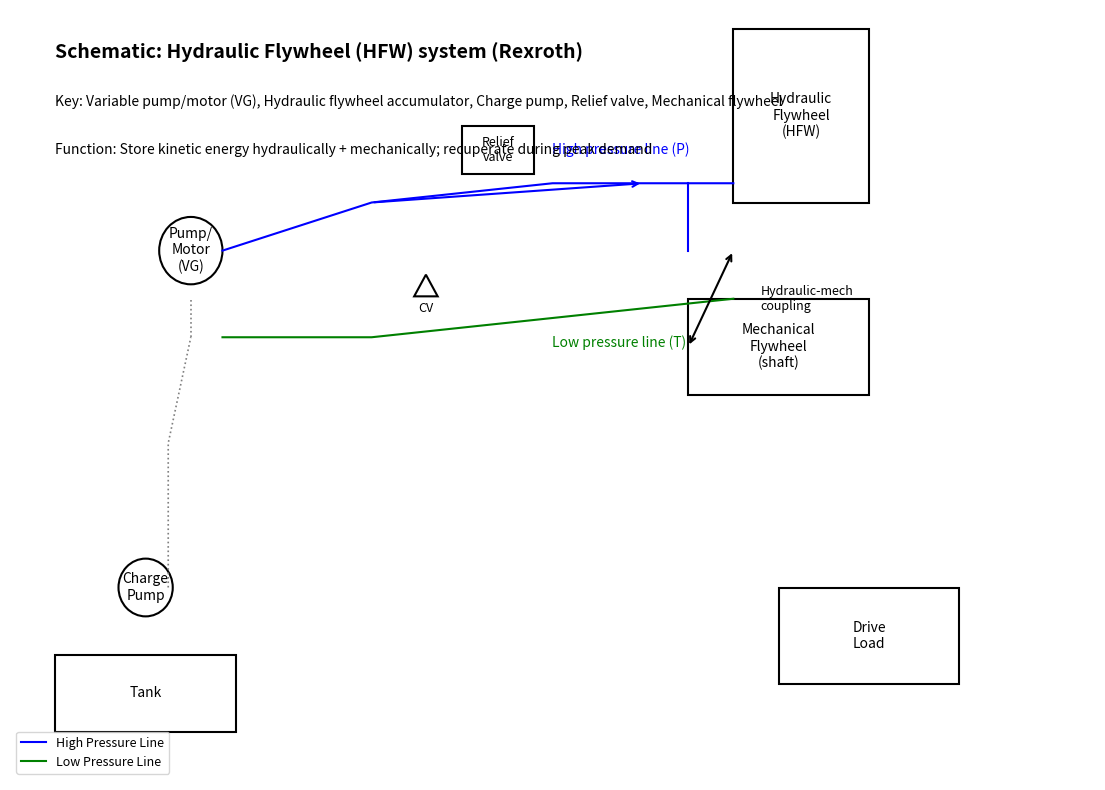

Reproduce this figure in Python.
# Create a clear hydraulic schematic diagram (visual) representing a Rexroth "Hydraulic Flywheel (HFW)" system
# The diagram will be visible to the user.
import matplotlib.pyplot as plt
import matplotlib.patches as patches

fig, ax = plt.subplots(figsize=(14,10))  # Increased size for better spacing
ax.set_xlim(0,12); ax.set_ylim(0,8)
ax.axis('off')

# Draw pump/motor (variable displacement unit) - center-left
ax.add_patch(patches.Circle((2.0,5.5),0.35, fill=False, linewidth=1.5))
ax.text(2.0,5.5,"Pump/\nMotor\n(VG)", ha='center', va='center', fontsize=10)

# Flywheel accumulator (hydraulic flywheel) - right top
ax.add_patch(patches.Rectangle((8.0,6.0),1.5,1.8, fill=False, linewidth=1.5))
ax.text(8.75,6.9,"Hydraulic\nFlywheel\n(HFW)", ha='center', va='center', fontsize=10)

# Mechanical flywheel box (mechanical coupling)
ax.add_patch(patches.Rectangle((7.5,4.0),2.0,1.0, fill=False, linewidth=1.5))
ax.text(8.5,4.5,"Mechanical\nFlywheel\n(shaft)", ha='center', va='center', fontsize=10)

# Charge pump and tank bottom-left
ax.add_patch(patches.Circle((1.5,2.0),0.3, fill=False, linewidth=1.5))
ax.text(1.5,2.0,"Charge\nPump", ha='center', va='center', fontsize=10)
ax.add_patch(patches.Rectangle((0.5,0.5),2.0,0.8, fill=False, linewidth=1.5))
ax.text(1.5,0.9,"Tank", ha='center', va='center', fontsize=10)

# Motor/load box bottom-right
ax.add_patch(patches.Rectangle((8.5,1.0),2.0,1.0, fill=False, linewidth=1.5))
ax.text(9.5,1.5,"Drive\nLoad", ha='center', va='center', fontsize=10)

# Lines: high-pressure and low-pressure loop
# From pump to flywheel HFW (HP line)
ax.plot([2.35,4.0,6.0,8.0],[5.5,6.0,6.2,6.2], color='blue', linewidth=1.5, label='High Pressure Line')  # to HFW top
ax.plot([7.5,7.5],[5.5,6.2], color='blue', linewidth=1.5)  # connection to mechanical flywheel
# From HFW back to pump (LP line)
ax.plot([8.0,6.0,4.0,2.35],[5.0,4.8,4.6,4.6], color='green', linewidth=1.5, label='Low Pressure Line')

# Charge pump loop to tank and check valves
ax.plot([1.75,1.75,2.0],[2.0,3.5,4.6], color='gray', linestyle=':', linewidth=1.2)
ax.plot([2.0,2.0],[4.6,5.0], color='gray', linestyle=':', linewidth=1.2)

# Pressure relief valve near HP
ax.add_patch(patches.Rectangle((5.0,6.3),0.8,0.5, fill=False, linewidth=1.5))
ax.text(5.4,6.55,"Relief\nvalve", ha='center', va='center', fontsize=9)

# Check valves and control valves drawn as triangles
ax.add_patch(patches.RegularPolygon((4.6,5.1),3,radius=0.15,orientation=0, fill=False, linewidth=1.5))
ax.text(4.6,4.9,"CV", ha='center', va='center', fontsize=9)  # control/check valve symbol label

# Arrow showing flow direction on HP line
ax.annotate('', xy=(7.0,6.2), xytext=(4.0,6.0), arrowprops=dict(arrowstyle='->', lw=1.5, color='blue'))

# Labels for lines
ax.text(6.0,6.5,"High pressure line (P)", fontsize=10, color='blue')
ax.text(6.0,4.5,"Low pressure line (T)", fontsize=10, color='green')

# Mechanical coupling arrow between HFW and mechanical flywheel
ax.annotate('', xy=(8.0,5.5), xytext=(7.5,4.5), arrowprops=dict(arrowstyle='<->', lw=1.5, color='black'))
ax.text(8.3,5.0,"Hydraulic-mech\ncoupling", ha='left', va='center', fontsize=9)

# Annotations explaining components
ax.text(0.5,7.5,"Schematic: Hydraulic Flywheel (HFW) system (Rexroth)", fontsize=14, weight='bold')
ax.text(0.5,7.0,"Key: Variable pump/motor (VG), Hydraulic flywheel accumulator, Charge pump, Relief valve, Mechanical flywheel", fontsize=10)
ax.text(0.5,6.5,"Function: Store kinetic energy hydraulically + mechanically; recuperate during peak demand", fontsize=10)

# Save figure
plt.legend(loc='lower left', fontsize=9)
plt.show()

# Save to file for user download
fig.savefig('hydraulic_flywheel_schematic_updated.png', dpi=300, bbox_inches='tight')
print("Saved schematic to: hydraulic_flywheel_schematic_updated.png")
